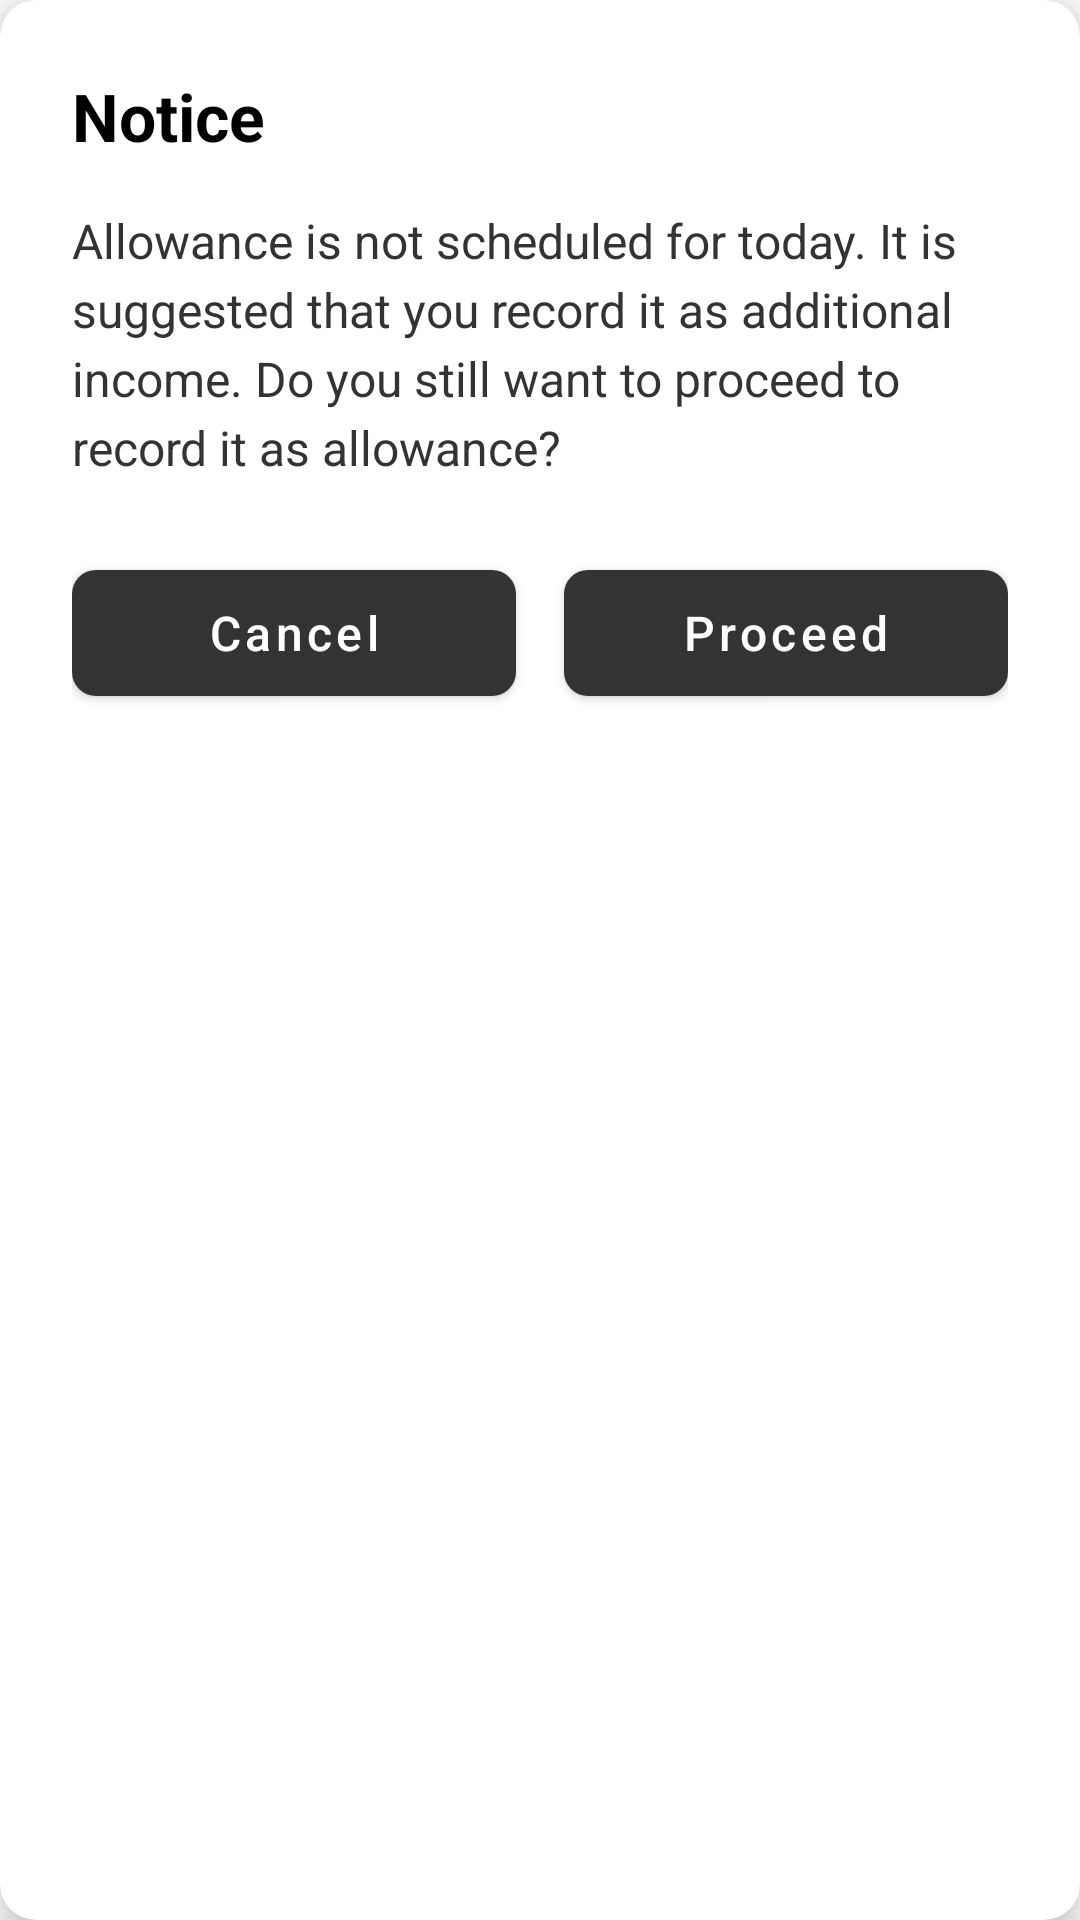

Produce the Android XML layout that renders to this screen, including the resource entries it uses.
<!-- AndroidManifest.xml: application theme Theme.FinancialTracker -->
<!-- res/layout/notice_sched_activity.xml -->
<?xml version="1.0" encoding="utf-8"?>
<com.google.android.material.card.MaterialCardView xmlns:android="http://schemas.android.com/apk/res/android"
    xmlns:app="http://schemas.android.com/apk/res-auto"
    android:layout_width="match_parent"
    android:layout_height="wrap_content"
    android:layout_margin="24dp"
    app:cardBackgroundColor="#FFFFFF"
    app:cardCornerRadius="12dp"
    app:cardElevation="8dp">

    <androidx.constraintlayout.widget.ConstraintLayout
        android:layout_width="match_parent"
        android:layout_height="wrap_content"
        android:padding="24dp">

        <TextView
            android:id="@+id/tvNotScheduledTitle"
            android:layout_width="wrap_content"
            android:layout_height="wrap_content"
            android:text="Notice"
            android:textColor="#000000"
            android:textSize="22sp"
            android:textStyle="bold"
            app:layout_constraintStart_toStartOf="parent"
            app:layout_constraintTop_toTopOf="parent" />

        <TextView
            android:id="@+id/tvNotScheduledMessage"
            android:layout_width="match_parent"
            android:layout_height="wrap_content"
            android:layout_marginTop="16dp"
            android:lineSpacingExtra="4dp"
            android:text="Allowance is not scheduled for today. It is suggested that you record it as additional income. Do you still want to proceed to record it as allowance?"
            android:textColor="#333333"
            android:textSize="16sp"
            app:layout_constraintStart_toStartOf="parent"
            app:layout_constraintTop_toBottomOf="@id/tvNotScheduledTitle" />

        <LinearLayout
            android:layout_width="match_parent"
            android:layout_height="wrap_content"
            android:layout_marginTop="24dp"
            android:orientation="horizontal"
            android:weightSum="2"
            app:layout_constraintTop_toBottomOf="@id/tvNotScheduledMessage">

            <com.google.android.material.button.MaterialButton
                android:id="@+id/btnCancelNotScheduled"
                android:layout_width="0dp"
                android:layout_height="54dp"
                android:layout_marginEnd="8dp"
                android:layout_weight="1"
                android:text="Cancel"
                android:textAllCaps="false"
                android:textSize="16sp"
                app:backgroundTint="#333333"
                app:cornerRadius="8dp" />

            <com.google.android.material.button.MaterialButton
                android:id="@+id/btnProceedNotScheduled"
                android:layout_width="0dp"
                android:layout_height="54dp"
                android:layout_marginStart="8dp"
                android:layout_weight="1"
                android:text="Proceed"
                android:textAllCaps="false"
                android:textSize="16sp"
                app:backgroundTint="#333333"
                app:cornerRadius="8dp" />

        </LinearLayout>

    </androidx.constraintlayout.widget.ConstraintLayout>
</com.google.android.material.card.MaterialCardView>
<!-- resources referenced by this layout -->
<resources>
  <style name="Theme.FinancialTracker" parent="Theme.MaterialComponents.DayNight.NoActionBar">
          <item name="colorPrimary">@color/purple_500</item>
          <item name="colorPrimaryVariant">@color/purple_700</item>
          <item name="colorOnPrimary">@color/white</item>
          
          <item name="colorSecondary">@color/teal_200</item>
          <item name="colorSecondaryVariant">@color/teal_700</item>
          <item name="colorOnSecondary">@color/black</item>
          
          <item name="android:statusBarColor">?attr/colorPrimaryVariant</item>
          
          <item name="android:forceDarkAllowed">true</item>
          <item name="materialButtonStyle">@style/Widget.App.Button</item>
      </style>
  <style name="Widget.App.Button" parent="Widget.MaterialComponents.Button">
          <item name="android:textColor">@color/white</item>
      </style>
  <!-- not gathered from this repository: default colours our renderer supplied (Android Studio template values) -->
  <color name="purple_500">#FF6200EE</color>
  <color name="purple_700">#FF3700B3</color>
  <color name="teal_200">#FF03DAC5</color>
  <color name="teal_700">#FF018786</color>
  <color name="black">#FF000000</color>
  <color name="white">#FFFFFFFF</color>
</resources>
